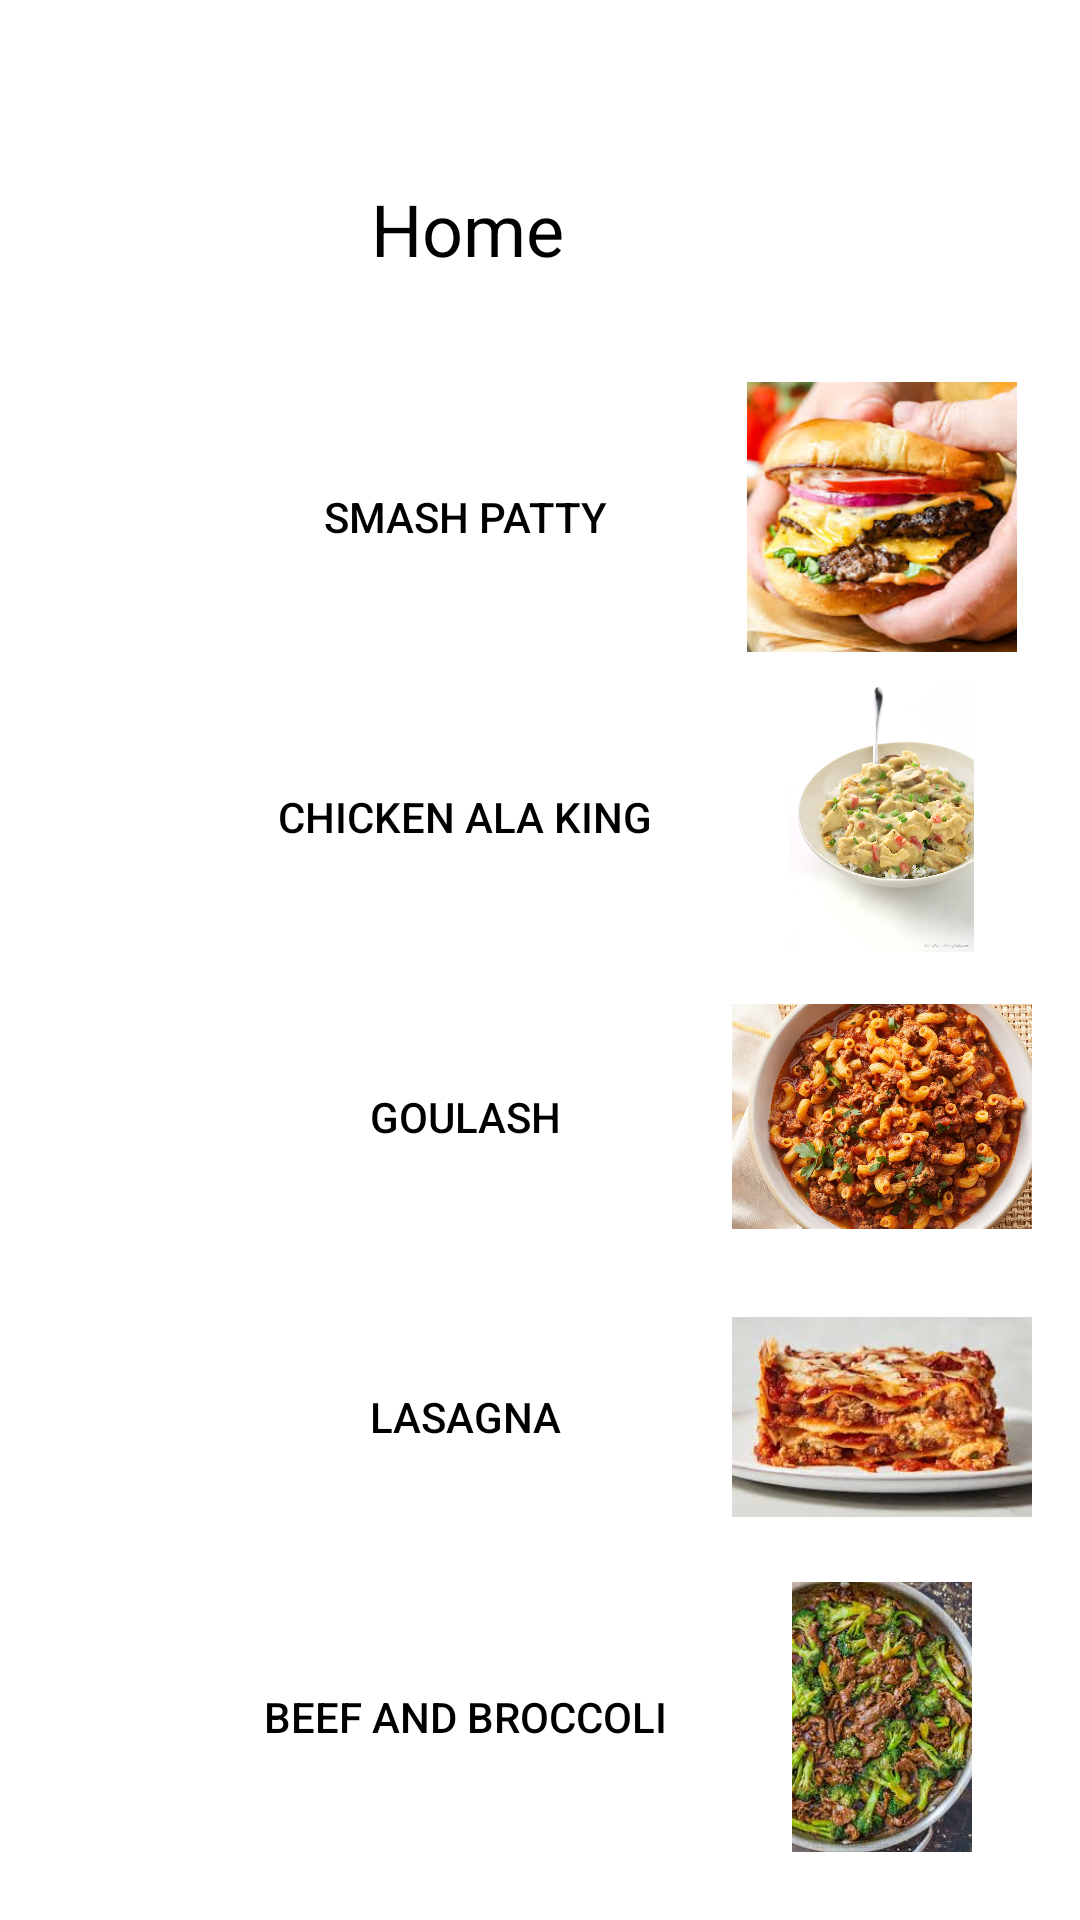

Layout XML and referenced resources for this Android screen:
<!-- AndroidManifest.xml: application theme Theme.SimmerApp -->
<!-- res/layout/activity_main.xml -->
<?xml version="1.0" encoding="utf-8"?>
<androidx.constraintlayout.widget.ConstraintLayout xmlns:android="http://schemas.android.com/apk/res/android"
    xmlns:app="http://schemas.android.com/apk/res-auto"
    xmlns:tools="http://schemas.android.com/tools"
    android:layout_width="match_parent"
    android:layout_height="match_parent"
    tools:context=".MainActivity">


    <Button
        android:id="@+id/btnLasagnaTXT"
        android:layout_width="278dp"
        android:layout_height="90dp"
        android:layout_marginStart="16dp"
        android:layout_marginTop="10dp"
        android:background="@android:color/transparent"
        android:backgroundTint="#00FFFFFF"
        android:elevation="0dp"
        android:shadowColor="#00FFFFFF"
        android:text="@string/btnLasagna"
        android:textColor="#000000"
        app:layout_constraintStart_toStartOf="parent"
        app:layout_constraintTop_toBottomOf="@+id/btnGoulashTXT" />

    <TextView
        android:id="@+id/tvTitle"
        android:layout_width="wrap_content"
        android:layout_height="wrap_content"
        android:layout_marginTop="60dp"
        android:layout_marginEnd="172dp"
        android:text="@string/tvTitle"
        android:textColor="#000000"
        android:textSize="24sp"
        app:layout_constraintEnd_toEndOf="parent"
        app:layout_constraintTop_toTopOf="parent" />

    <ImageButton
        android:id="@+id/btnSmash"
        android:layout_width="100dp"
        android:layout_height="90dp"
        android:layout_marginTop="35dp"
        android:layout_marginEnd="16dp"
        android:layout_marginBottom="5dp"
        android:background="@android:color/transparent"
        android:contentDescription="@string/decImgSmash"
        android:scaleType="centerInside"
        app:layout_constraintBottom_toTopOf="@+id/btnChicken"
        app:layout_constraintEnd_toEndOf="parent"
        app:layout_constraintTop_toBottomOf="@+id/tvTitle"
        app:srcCompat="@drawable/smashpatty" />

    <ImageButton
        android:id="@+id/btnChicken"
        android:layout_width="100dp"
        android:layout_height="90dp"
        android:layout_marginTop="10dp"
        android:layout_marginEnd="16dp"
        android:background="@android:color/transparent"
        android:contentDescription="@string/decImgChicken"
        android:scaleType="centerInside"
        app:layout_constraintEnd_toEndOf="parent"
        app:layout_constraintTop_toBottomOf="@+id/btnSmash"
        app:srcCompat="@drawable/chicken_ala_king" />

    <ImageButton
        android:id="@+id/BtnGoulash"
        android:layout_width="100dp"
        android:layout_height="90dp"
        android:layout_marginTop="10dp"
        android:layout_marginEnd="16dp"
        android:background="@android:color/transparent"
        android:contentDescription="@string/decImgGoulash"
        android:scaleType="centerInside"
        app:layout_constraintEnd_toEndOf="parent"
        app:layout_constraintTop_toBottomOf="@+id/btnChicken"
        app:srcCompat="@drawable/goulash" />

    <ImageButton
        android:id="@+id/btnLasagna"
        android:layout_width="100dp"
        android:layout_height="90dp"
        android:layout_marginTop="10dp"
        android:layout_marginEnd="16dp"
        android:background="@android:color/transparent"
        android:contentDescription="@string/decImgLasagna"
        android:scaleType="centerInside"
        app:layout_constraintEnd_toEndOf="parent"
        app:layout_constraintTop_toBottomOf="@+id/BtnGoulash"
        app:srcCompat="@drawable/lasagna" />

    <ImageButton
        android:id="@+id/btnBeef"
        android:layout_width="100dp"
        android:layout_height="90dp"
        android:layout_marginTop="10dp"
        android:layout_marginEnd="16dp"
        android:background="@android:color/transparent"
        android:contentDescription="@string/decImgBeef"
        android:scaleType="centerInside"
        app:layout_constraintEnd_toEndOf="parent"
        app:layout_constraintTop_toBottomOf="@+id/btnLasagna"
        app:srcCompat="@drawable/beefandbroc" />

    <ImageButton
        android:id="@+id/btnAddNew"
        android:layout_width="100dp"
        android:layout_height="90dp"
        android:layout_marginTop="10dp"
        android:layout_marginEnd="16dp"
        android:background="@android:color/transparent"
        android:contentDescription="@string/decImgNew"
        android:scaleType="centerInside"
        app:layout_constraintEnd_toEndOf="parent"
        app:layout_constraintStart_toEndOf="@+id/btnAddNewTXT"
        app:layout_constraintTop_toBottomOf="@+id/btnBeef"
        app:srcCompat="@drawable/plus" />

    <Button
        android:id="@+id/btnSmashTXT"
        android:layout_width="278dp"
        android:layout_height="90dp"
        android:layout_marginStart="16dp"
        android:layout_marginTop="35dp"
        android:layout_marginBottom="5dp"
        android:background="@android:color/transparent"
        android:backgroundTint="#00FFFFFF"
        android:elevation="0dp"
        android:shadowColor="#00FFFFFF"
        android:text="@string/btnSmash"
        android:textColor="#000000"
        app:layout_constraintBottom_toTopOf="@+id/btnChickenTXT"
        app:layout_constraintStart_toStartOf="parent"
        app:layout_constraintTop_toBottomOf="@+id/tvTitle" />

    <Button
        android:id="@+id/btnChickenTXT"
        android:layout_width="278dp"
        android:layout_height="90dp"
        android:layout_marginStart="16dp"
        android:layout_marginTop="10dp"
        android:background="@android:color/transparent"
        android:backgroundTint="#00FFFFFF"
        android:elevation="0dp"
        android:shadowColor="#00FFFFFF"
        android:text="@string/btnChicken"
        android:textColor="#000000"
        app:layout_constraintStart_toStartOf="parent"
        app:layout_constraintTop_toBottomOf="@+id/btnSmashTXT" />

    <Button
        android:id="@+id/btnGoulashTXT"
        android:layout_width="278dp"
        android:layout_height="90dp"
        android:layout_marginStart="16dp"
        android:layout_marginTop="10dp"
        android:background="@android:color/transparent"
        android:backgroundTint="#00FFFFFF"
        android:elevation="0dp"
        android:shadowColor="#00FFFFFF"
        android:text="@string/btnGoulash"
        android:textColor="#000000"
        app:layout_constraintStart_toStartOf="parent"
        app:layout_constraintTop_toBottomOf="@+id/btnChickenTXT" />

    <Button
        android:id="@+id/btnBeefTXT"
        android:layout_width="278dp"
        android:layout_height="90dp"
        android:layout_marginStart="16dp"
        android:layout_marginTop="10dp"
        android:background="@android:color/transparent"
        android:backgroundTint="#00FFFFFF"
        android:elevation="0dp"
        android:shadowColor="#00FFFFFF"
        android:text="@string/btnBeef"
        android:textColor="#000000"
        app:layout_constraintStart_toStartOf="parent"
        app:layout_constraintTop_toBottomOf="@+id/btnLasagnaTXT" />

    <Button
        android:id="@+id/btnAddNewTXT"
        android:layout_width="278dp"
        android:layout_height="90dp"
        android:layout_marginStart="16dp"
        android:layout_marginTop="10dp"
        android:background="@android:color/transparent"
        android:backgroundTint="#00FFFFFF"
        android:elevation="0dp"
        android:shadowColor="#00FFFFFF"
        android:text="@string/btnAddNew"
        android:textColor="#000000"
        app:layout_constraintStart_toStartOf="parent"
        app:layout_constraintTop_toBottomOf="@+id/btnBeefTXT" />



</androidx.constraintlayout.widget.ConstraintLayout>
<!-- resources referenced by this layout -->
<resources>
  <!-- drawable beefandbroc: png bitmap (drawable, 126635 bytes) -->
  <!-- drawable chicken_ala_king: png bitmap (drawable, 632573 bytes) -->
  <!-- drawable goulash: png bitmap (drawable, 876086 bytes) -->
  <!-- drawable lasagna: png bitmap (drawable, 87561 bytes) -->
  <!-- drawable smashpatty: png bitmap (drawable, 101970 bytes) -->
  <string name="btnAddNew">Add New Recipe</string>
  <string name="btnBeef">Beef and Broccoli</string>
  <string name="btnChicken">Chicken ala King</string>
  <string name="btnGoulash">Goulash</string>
  <string name="btnLasagna">Lasagna</string>
  <string name="btnSmash">Smash Patty</string>
  <string name="decImgBeef">Beef And Broccoli Image</string>
  <string name="decImgChicken">Chicken Ala King Image</string>
  <string name="decImgGoulash">Goulash Image</string>
  <string name="decImgLasagna">Lasagna Image</string>
  <string name="decImgNew">Add New Recipe Image</string>
  <string name="decImgSmash">Smash Patty Image</string>
  <string name="tvTitle">Home</string>
  <style name="Theme.SimmerApp" parent="Theme.MaterialComponents.DayNight.DarkActionBar">
          
          <item name="colorPrimary">@color/purple_500</item>
          <item name="colorPrimaryVariant">@color/purple_700</item>
          <item name="colorOnPrimary">@color/white</item>
          
          <item name="colorSecondary">@color/teal_200</item>
          <item name="colorSecondaryVariant">@color/teal_700</item>
          <item name="colorOnSecondary">@color/black</item>
          
          <item name="android:statusBarColor">?attr/colorPrimaryVariant</item>
          
      </style>
  <!-- not gathered from this repository: default colours our renderer supplied (Android Studio template values) -->
  <color name="purple_500">#FF6200EE</color>
  <color name="purple_700">#FF3700B3</color>
  <color name="teal_200">#FF03DAC5</color>
  <color name="teal_700">#FF018786</color>
  <color name="black">#FF000000</color>
  <color name="white">#FFFFFFFF</color>
</resources>
